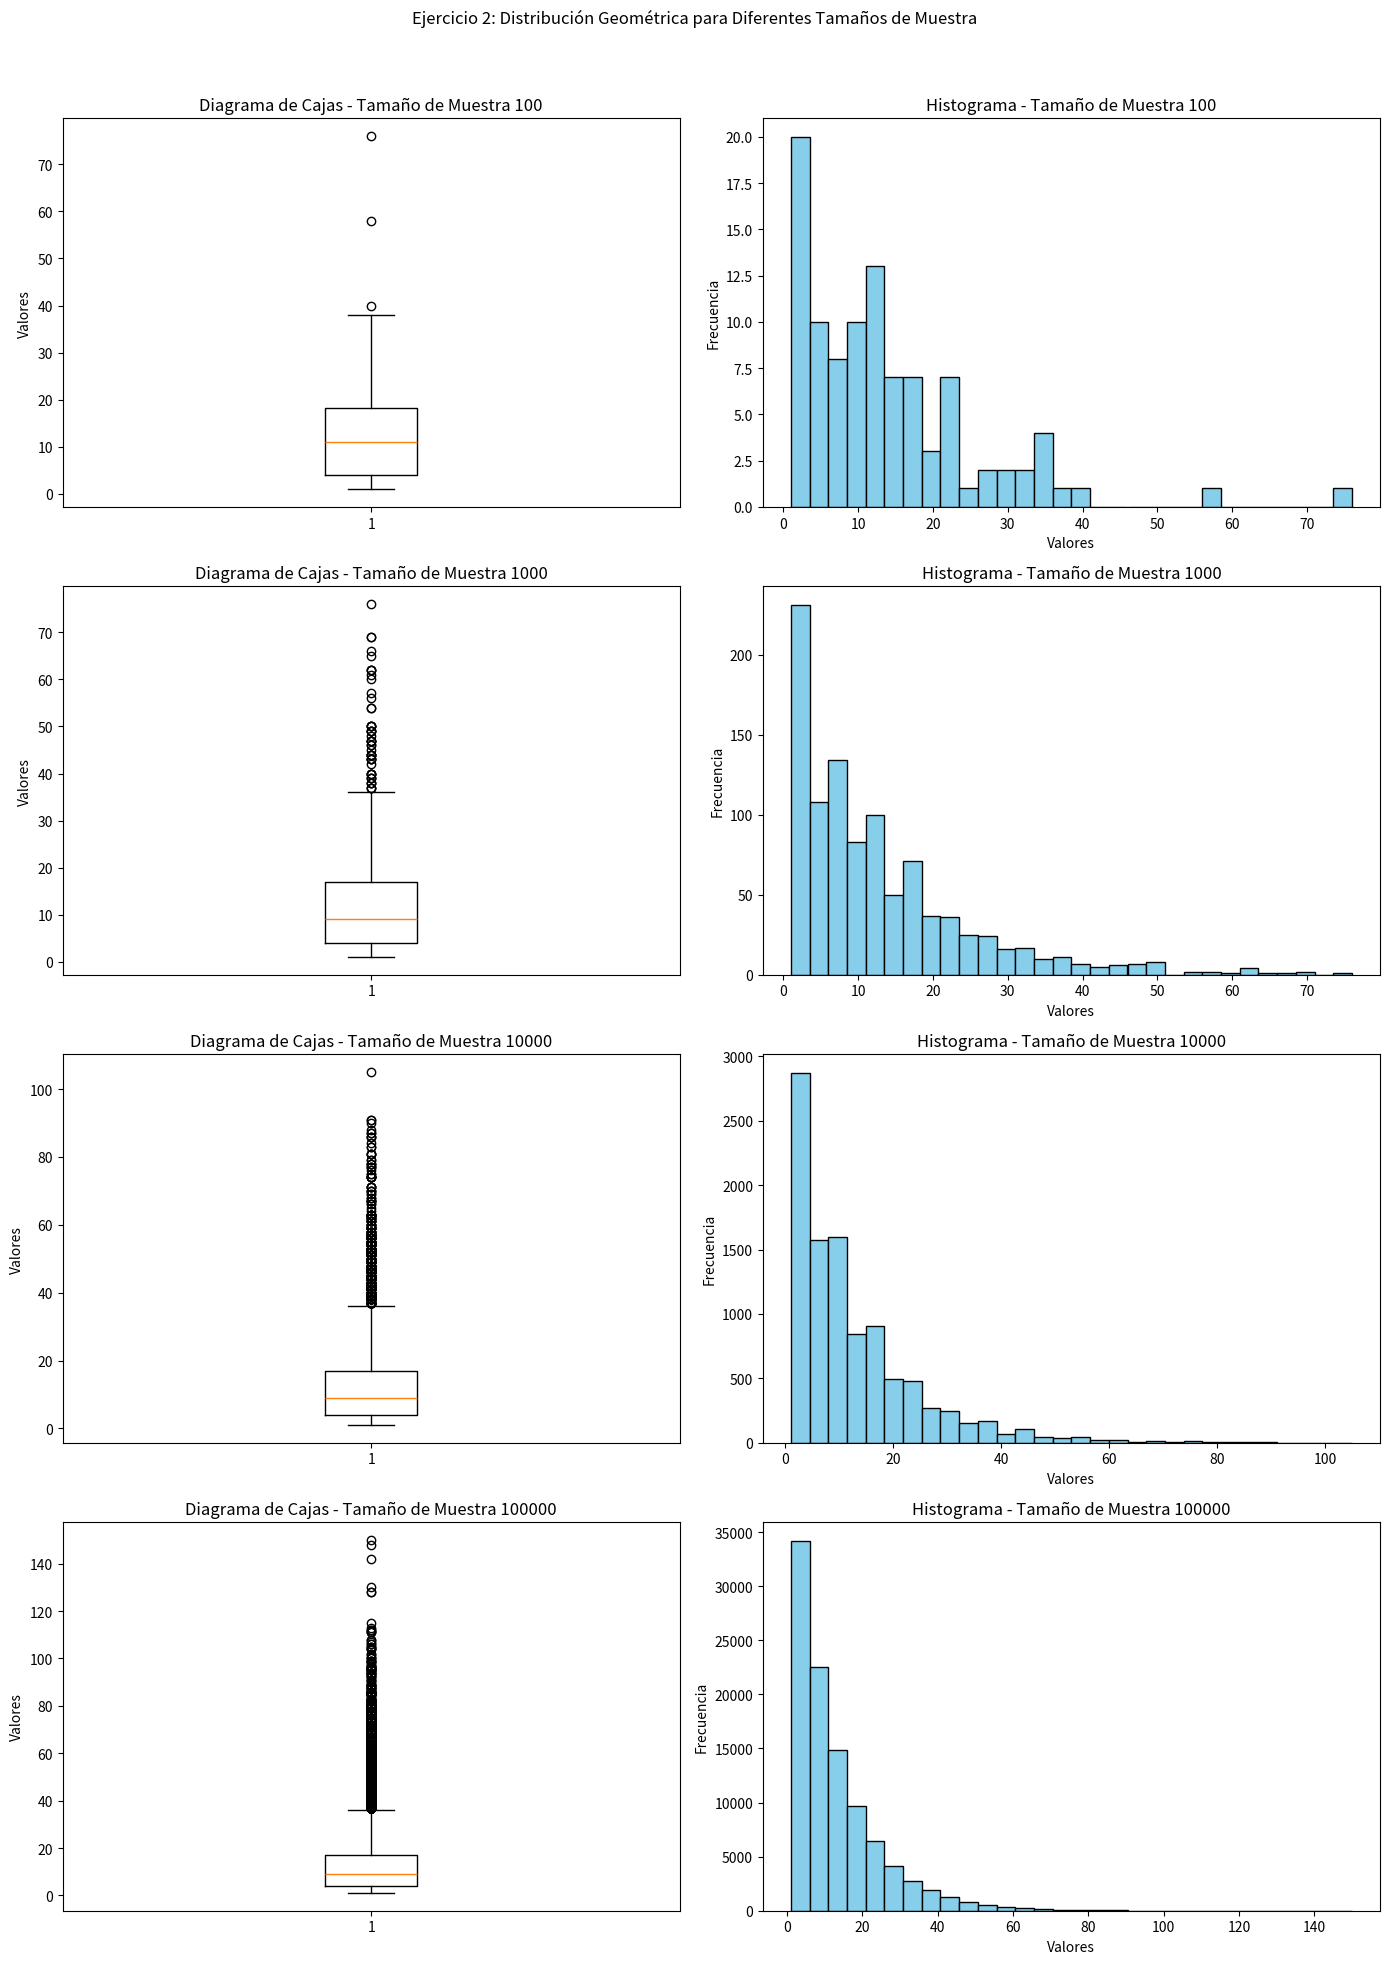

This figure's Python source:
# Importamos las librerías necesarias
from scipy.stats import geom
import numpy as np
import statistics
import matplotlib.pyplot as plt

# Parámetros de la distribución geométrica
p = 0.08
sample_sizes = [10**2, 10**3, 10**4, 10**5]

# Almacenamos los resultados en un diccionario
data_summary = []

# Configuración para visualizar los gráficos
fig, axs = plt.subplots(4, 2, figsize=(14, 20))
fig.suptitle("Ejercicio 2: Distribución Geométrica para Diferentes Tamaños de Muestra")

# Iteramos sobre cada tamaño de muestra
for i, size in enumerate(sample_sizes):
    # Generamos la muestra
    sample = geom.rvs(p, size=size)

    # Cálculo de estadísticas
    median = np.median(sample)
    mode = statistics.mode(sample)
    mean = np.mean(sample)
    variance = np.var(sample)

    # Guardamos los resultados
    data_summary.append({
        "Tamaño de muestra": size,
        "Mediana": median,
        "Moda": mode,
        "Media": mean,
        "Varianza": variance
    })

    # Diagrama de cajas
    axs[i, 0].boxplot(sample)
    axs[i, 0].set_title(f"Diagrama de Cajas - Tamaño de Muestra {size}")
    axs[i, 0].set_ylabel("Valores")

    # Histograma
    axs[i, 1].hist(sample, bins=30, color="skyblue", edgecolor="black")
    axs[i, 1].set_title(f"Histograma - Tamaño de Muestra {size}")
    axs[i, 1].set_xlabel("Valores")
    axs[i, 1].set_ylabel("Frecuencia")

# Ajustamos el diseño de la figura
plt.tight_layout(rect=[0, 0, 1, 0.96])
plt.show()

# Mostramos los resultados de cada muestra
for summary in data_summary:
    print(summary)

# Cálculo adicional para comparar con la teoría:
# La media teórica de una distribución geométrica es 1/p
# La varianza teórica es (1 - p) / p**2
mean_theoretical = 1 / p
variance_theoretical = (1 - p) / p**2

print(f"\nMedia teórica: {mean_theoretical}")
print(f"Varianza teórica: {variance_theoretical}\n")

# Comparación de la media y varianza empírica con la teórica
for summary in data_summary:
    print(f"Tamaño de muestra: {summary['Tamaño de muestra']}")
    print(f"Media empírica: {summary['Media']} - Diferencia con la teórica: {abs(summary['Media'] - mean_theoretical)}")
    print(f"Varianza empírica: {summary['Varianza']} - Diferencia con la teórica: {abs(summary['Varianza'] - variance_theoretical)}")
    print("----------")
